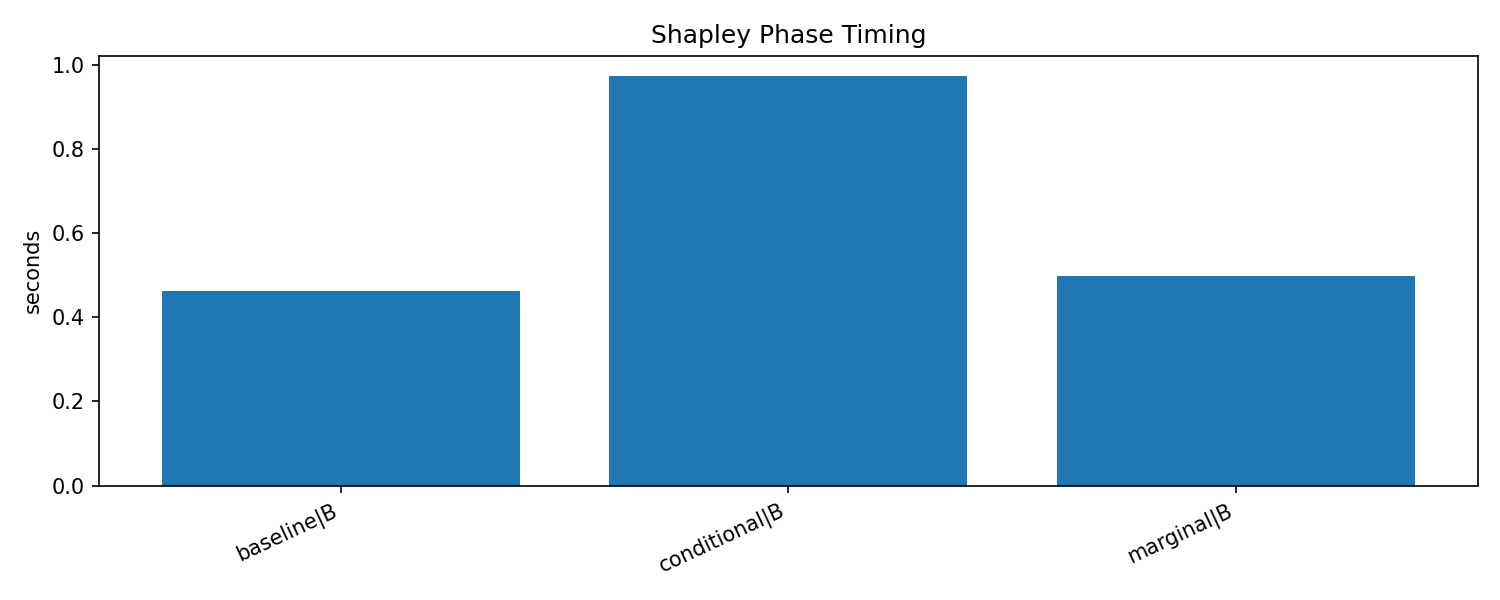

Data behind this chart, as committed beside it:
epoch_start, epoch_end, phase, cycle, duration_sec, num_batches, num_samples, num_node_groups, tactic, run_id, training_type, shapley_tactic
49, 49, B, 0, 0.1536, , 1024, 32, baseline, shapley-20260606T164529Z-9c9e85c6, shapley, baseline
69, 69, B, 1, 0.05422, , 1600, 50, baseline, shapley-20260606T164529Z-9c9e85c6, shapley, baseline
89, 89, B, 2, 0.05273, , 1600, 50, baseline, shapley-20260606T164529Z-9c9e85c6, shapley, baseline
109, 109, B, 3, 0.05179, , 1600, 50, baseline, shapley-20260606T164529Z-9c9e85c6, shapley, baseline
129, 129, B, 4, 0.1069, , 1600, 50, baseline, shapley-20260606T164529Z-9c9e85c6, shapley, baseline
169, 169, B, 5, 0.04221, , 1600, 50, baseline, shapley-20260606T164529Z-9c9e85c6, shapley, baseline
49, 49, B, 0, 0.1674, , 1024, 32, marginal, shapley-20260606T164557Z-a471dc51, shapley, marginal
69, 69, B, 1, 0.07336, , 1600, 50, marginal, shapley-20260606T164557Z-a471dc51, shapley, marginal
89, 89, B, 2, 0.06406, , 1600, 50, marginal, shapley-20260606T164557Z-a471dc51, shapley, marginal
109, 109, B, 3, 0.06563, , 1600, 50, marginal, shapley-20260606T164557Z-a471dc51, shapley, marginal
129, 129, B, 4, 0.06027, , 1600, 50, marginal, shapley-20260606T164557Z-a471dc51, shapley, marginal
169, 169, B, 5, 0.06647, , 1600, 50, marginal, shapley-20260606T164557Z-a471dc51, shapley, marginal
49, 49, B, 0, 0.4078, , 1024, 32, conditional, shapley-20260606T164628Z-6e76856b, shapley, conditional
69, 69, B, 1, 0.09303, , 1600, 50, conditional, shapley-20260606T164628Z-6e76856b, shapley, conditional
89, 89, B, 2, 0.2217, , 1600, 50, conditional, shapley-20260606T164628Z-6e76856b, shapley, conditional
109, 109, B, 3, 0.07991, , 1600, 50, conditional, shapley-20260606T164628Z-6e76856b, shapley, conditional
129, 129, B, 4, 0.07682, , 1600, 50, conditional, shapley-20260606T164628Z-6e76856b, shapley, conditional
169, 169, B, 5, 0.09275, , 1600, 50, conditional, shapley-20260606T164628Z-6e76856b, shapley, conditional
